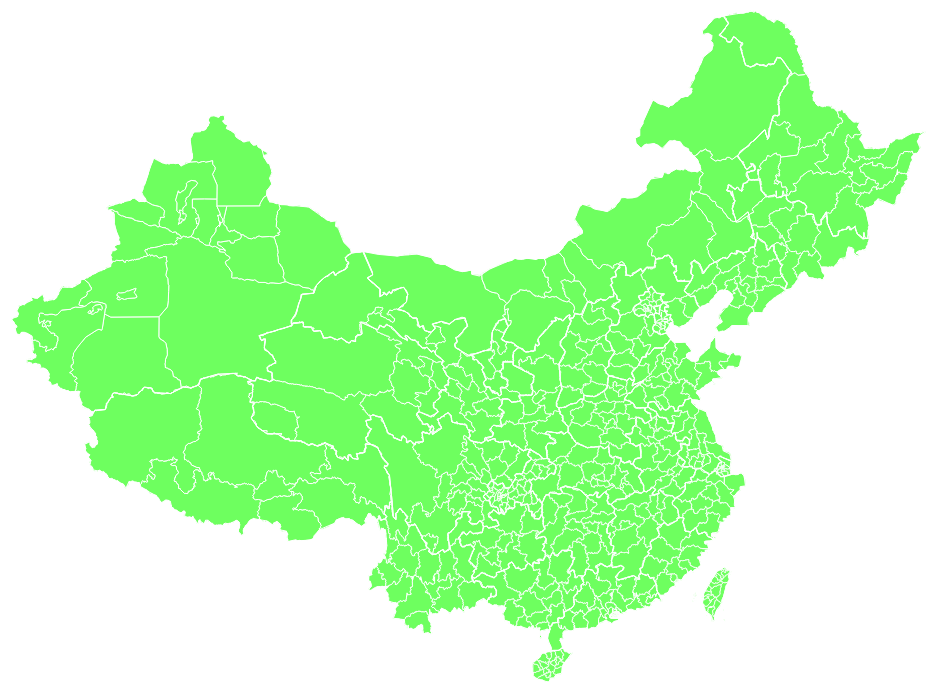
D3 v5 page, settled after 480 driven frames (8 s of simulated time); the page loaded 1 data file(s).


  var width  = 1000
  var height = 800

  var svg = d3.select('body').append('svg')
  .attr('width', width)
  .attr('height', height)
  // 地图组
  var chinaMap = svg.append('g')
  .attr('name', 'chinaMap')

  var projection = d3.geoMercator()
  .center([105, 38])
  .scale(850)
  .translate([width/2, height/2])

  // 地图path
  var path = d3.geoPath()
  .projection(projection)

  d3.json('./beijing.json')
  .then(({features}) => {
    // 地图
    chinaMap.selectAll('path')
    .data(features)
    .enter()
    .append('path')
    .attr('stroke', '#fff')
    .attr('stroke-width', 1)
    .attr('fill', d => {
      console.log(d.properties.id.length)

      return d.properties.id.length === 2 ? 'none' : '#6EFF5F'
    })
    .attr('d', path)
  })


### data: beijing.json
{
 "type": "FeatureCollection",
 "features": [
  {
   "type": "Feature",
   "properties": {
    "name": "伊宁县",
    "id": "654021"
   },
   "geometry": {
    "type": "Polygon",
    "coordinates": "[... 1 items]"
   }
  },
  {
   "type": "Feature",
   "properties": {
    "id": "110228",
    "name": "密云县",
    "cp": "[... 2 items]",
    "childNum": 1
   },
   "geometry": {
    "type": "Polygon",
    "coordinates": "[... 1 items]"
   }
  },
  {
   "type": "Feature",
   "properties": {
    "id": "110116",
    "name": "怀柔区",
    "cp": "[... 2 items]",
    "childNum": 1
   },
   "geometry": {
    "type": "Polygon",
    "coordinates": "[... 1 items]"
   }
  },
  {
   "type": "Feature",
   "properties": {
    "id": "110111",
    "name": "房山区",
    "cp": "[... 2 items]",
    "childNum": 1
   },
   "geometry": {
    "type": "Polygon",
    "coordinates": "[... 1 items]"
   }
  },
  {
   "type": "Feature",
   "properties": {
    "id": "110229",
    "name": "延庆县",
    "cp": "[... 2 items]",
    "childNum": 1
   },
   "geometry": {
    "type": "Polygon",
    "coordinates": "[... 1 items]"
   }
  },
  {
   "type": "Feature",
   "properties": {
    "id": "110109",
    "name": "门头沟区",
    "cp": "[... 2 items]",
    "childNum": 1
   },
   "geometry": {
    "type": "Polygon",
    "coordinates": "[... 1 items]"
   }
  },
  {
   "type": "Feature",
   "properties": {
    "id": "110114",
    "name": "昌平区",
    "cp": "[... 2 items]",
    "childNum": 1
   },
   "geometry": {
    "type": "Polygon",
    "coordinates": "[... 1 items]"
   }
  },
  {
   "type": "Feature",
   "properties": {
    "id": "110115",
    "name": "大兴区",
    "cp": "[... 2 items]",
    "childNum": 1
   },
   "geometry": {
    "type": "Polygon",
    "coordinates": "[... 1 items]"
   }
  },
  "... 538 more items"
 ]
}